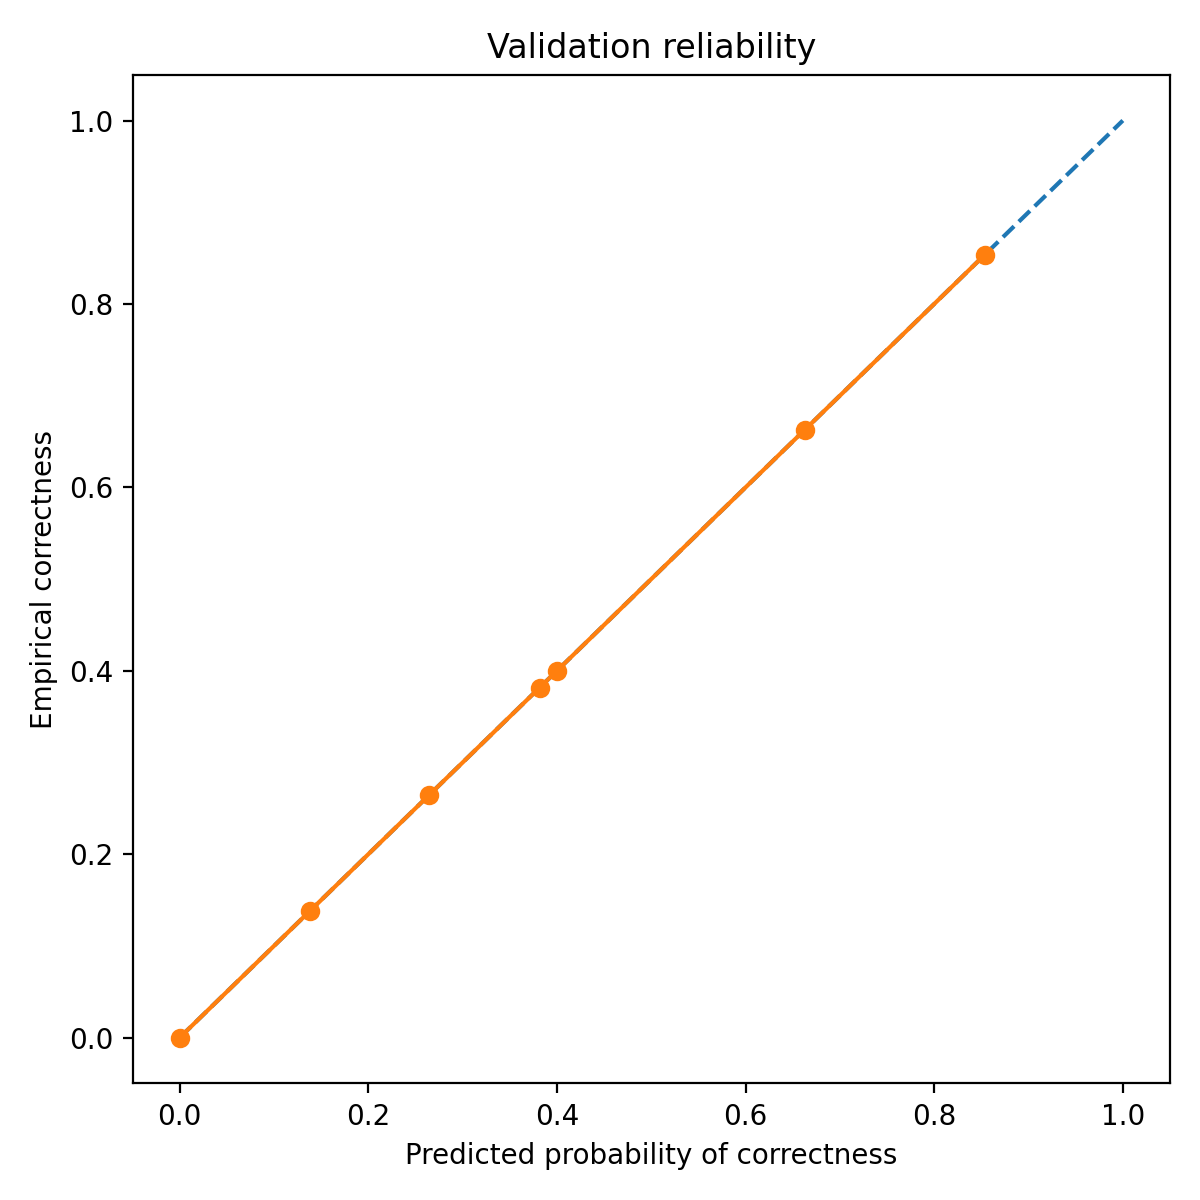

The table this chart was drawn from, first rows:
bin_left, bin_right, count, mean_pred_correct, empirical_correct, empirical_wrong
0.0, 0.1, 11, 0.0, 0.0, 1.0
0.1, 0.2, 247, 0.1377, 0.1377, 0.8623
0.2, 0.3, 34, 0.2647, 0.2647, 0.7353
0.3, 0.4, 76, 0.3816, 0.3816, 0.6184
0.4, 0.5, 5, 0.4, 0.4, 0.6
0.6, 0.7, 83, 0.6627, 0.6627, 0.3373
0.8, 0.9, 41, 0.8537, 0.8537, 0.1463
